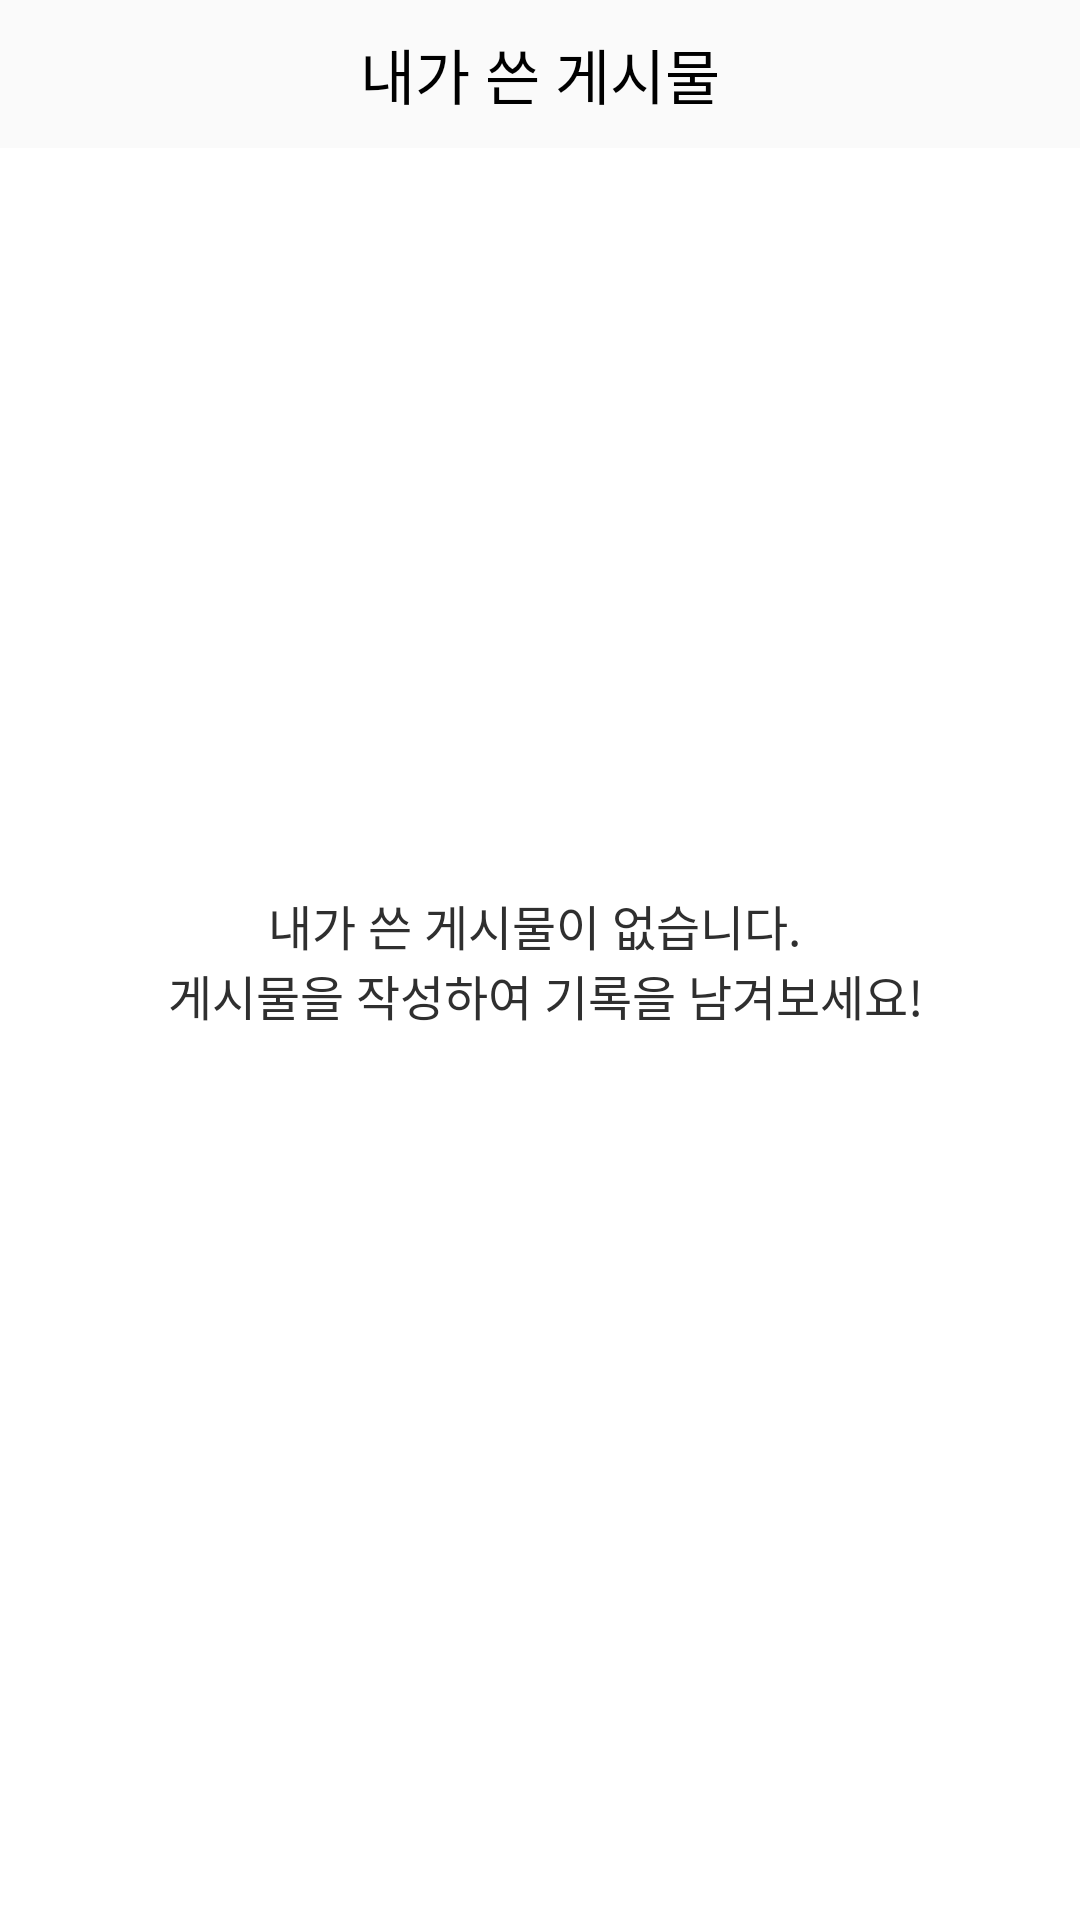

Android layout source for this screen:
<!-- AndroidManifest.xml: application theme WhiteTheme -->
<!-- res/layout/fragment_account.xml -->
<?xml version="1.0" encoding="utf-8"?>
<layout xmlns:android="http://schemas.android.com/apk/res/android"
    xmlns:app="http://schemas.android.com/apk/res-auto"
    xmlns:tools="http://schemas.android.com/tools">
    <data>
        <variable
            name="viewModel"
            type="com.yeonkyu.blindcommunity2.ui.account.AccountViewModel" />
    </data>

    <androidx.constraintlayout.widget.ConstraintLayout
        android:layout_width="match_parent"
        android:layout_height="match_parent">

        <TextView
            android:id="@+id/account_header_text"
            android:layout_width="wrap_content"
            android:layout_height="wrap_content"
            app:layout_constraintTop_toTopOf="parent"
            app:layout_constraintBottom_toTopOf="@+id/account_swipe_refresh_layout"
            app:layout_constraintStart_toStartOf="parent"
            app:layout_constraintEnd_toEndOf="parent"
            android:layout_marginTop="10dp"
            android:layout_marginBottom="10dp"
            android:text="@string/account_my_boards"
            android:textColor="@color/black"
            android:textSize="20sp"
            android:fontFamily="@font/notosanskr_bold"/>

        <ImageView
            android:layout_width="24dp"
            android:layout_height="24dp"
            app:layout_constraintTop_toTopOf="@+id/account_header_text"
            app:layout_constraintBottom_toBottomOf="@+id/account_header_text"
            app:layout_constraintEnd_toEndOf="parent"
            android:layout_marginEnd="16dp"
            android:src="@drawable/icn_setting"
            android:contentDescription="@string/account_setting_img"
            android:background="@null"/>

        <FrameLayout
            android:id="@+id/account_swipe_refresh_layout"
            android:layout_width="match_parent"
            android:layout_height="0dp"
            app:layout_constraintVertical_weight="1"
            app:layout_constraintTop_toBottomOf="@+id/account_header_text"
            app:layout_constraintBottom_toBottomOf="parent">

            <androidx.recyclerview.widget.RecyclerView
                android:id="@+id/account_recyclerview"
                android:layout_width="match_parent"
                android:layout_height="match_parent"
                android:background="@color/white"
                android:scrollbars="vertical"
                android:clipToPadding="false"/>
        </FrameLayout>

        <LinearLayout
            android:id="@+id/account_no_data_layout"
            android:layout_width="wrap_content"
            android:layout_height="wrap_content"
            app:layout_constraintTop_toTopOf="parent"
            app:layout_constraintBottom_toBottomOf="parent"
            app:layout_constraintStart_toStartOf="parent"
            app:layout_constraintEnd_toEndOf="parent"
            android:orientation="vertical"
            visibleIf="@{!viewModel.hasData}">

            <TextView
                android:layout_width="wrap_content"
                android:layout_height="wrap_content"
                android:text="@string/account_no_data"
                android:textSize="16sp"
                android:textColor="@color/dark_gray"
                android:fontFamily="@font/notosanskr_bold"
                android:gravity="center_horizontal"/>
        </LinearLayout>
    </androidx.constraintlayout.widget.ConstraintLayout>
</layout>
<!-- resources referenced by this layout -->
<resources>
  <color name="black">#FF000000</color>
  <color name="dark_gray">#2f2f2f</color>
  <color name="white">#FFFFFFFF</color>
  <string name="account_my_boards">내가 쓴 게시물</string>
  <string name="account_no_data">내가 쓴 게시물이 없습니다. \n 게시물을 작성하여 기록을 남겨보세요!</string>
  <string name="account_setting_img">account setting icon</string>
  <style name="WhiteTheme" parent="Theme.AppCompat.Light.NoActionBar">
          <item name="colorPrimaryDark">@color/white</item>
          <item name="android:windowLightStatusBar">true</item>
          <item name="colorPrimary">@color/primary</item>
          <item name="colorPrimaryVariant">@color/primary</item>
      </style>
  <color name="primary">#ff9500</color>
</resources>
